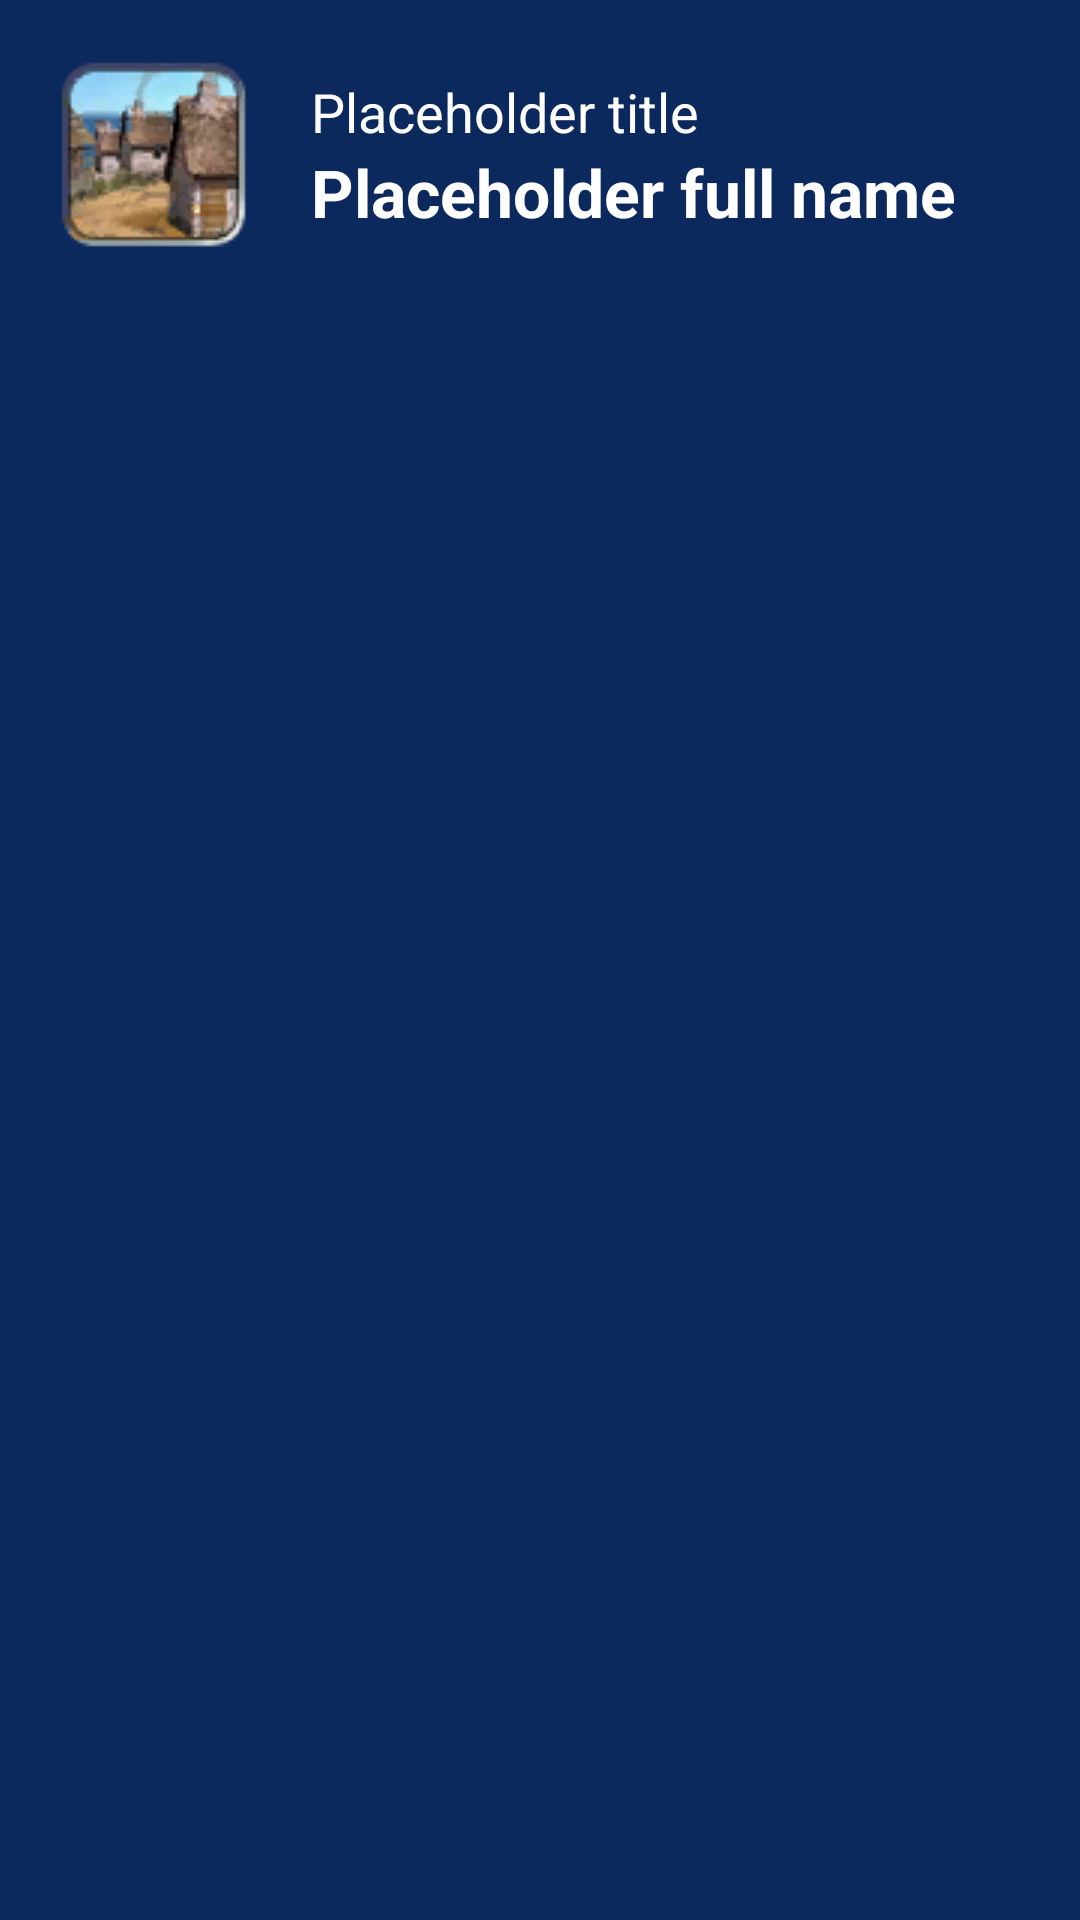

Here is an Android app screen rendered from its layout file. Give the layout XML and the strings, colors and styles it references.
<!-- AndroidManifest.xml: application theme AppTheme -->
<!-- res/layout/activity_main.xml -->
<?xml version="1.0" encoding="utf-8"?>
<RelativeLayout xmlns:android="http://schemas.android.com/apk/res/android"
    xmlns:tools="http://schemas.android.com/tools" android:layout_width="match_parent"
    android:layout_height="match_parent" android:paddingLeft="@dimen/activity_horizontal_margin"
    android:paddingRight="@dimen/activity_horizontal_margin"
    android:paddingTop="@dimen/activity_vertical_margin"
    android:paddingBottom="@dimen/activity_vertical_margin"
    android:background="@color/AppDarkBlue"
    tools:context="com.example.assesment.ui.MainActivity">
    <LinearLayout
        android:id="@+id/ll_main_content_header_container"
        android:layout_width="match_parent"
        android:layout_height="74dp"
        android:gravity="center_vertical"
        android:layout_margin="15dp"
        android:layout_alignParentTop="true"
        android:orientation="horizontal">

        <ImageView
            android:id="@+id/iv_main_content_header"
            android:layout_width="74dp"
            android:layout_height="wrap_content"
            android:src="@drawable/buildtown" />

        <LinearLayout
            android:layout_width="match_parent"
            android:layout_height="wrap_content"
            android:layout_marginLeft="15dp"
            android:layout_marginRight="15dp"
            android:orientation="vertical" >

            <TextView
                android:id="@+id/tv_main_content_header_title"
                android:layout_width="wrap_content"
                android:layout_height="wrap_content"
                android:text="Placeholder title"
                android:textColor="@color/white"
                android:textAppearance="?android:attr/textAppearanceMedium" />

            <TextView
                android:id="@+id/tv_main_content_header_name"
                android:layout_width="wrap_content"
                android:layout_height="wrap_content"
                android:text="Placeholder full name"
                android:textSize="22dp"
                android:textStyle="bold"
                android:textColor="@color/white"
                android:textAppearance="?android:attr/textAppearanceMedium" />

        </LinearLayout>

    </LinearLayout>
    <ScrollView
        android:layout_width="match_parent"
        android:layout_height="match_parent"
        android:layout_below="@id/ll_main_content_header_container"
        android:fillViewport="true" >
        <FrameLayout
            android:id="@+id/fl_main_fragment_container"
            android:layout_width="match_parent"
            android:layout_height="wrap_content" >
        </FrameLayout>
    </ScrollView>

</RelativeLayout>
<!-- resources referenced by this layout -->
<resources>
  <color name="AppDarkBlue">#0c295e</color>
  <color name="white">#FFFFFF</color>
  <!-- drawable buildtown: png bitmap (drawable, 6208 bytes) -->
  <style name="AppTheme" parent="Theme.AppCompat.Light.DarkActionBar">
          
  
      </style>
</resources>
